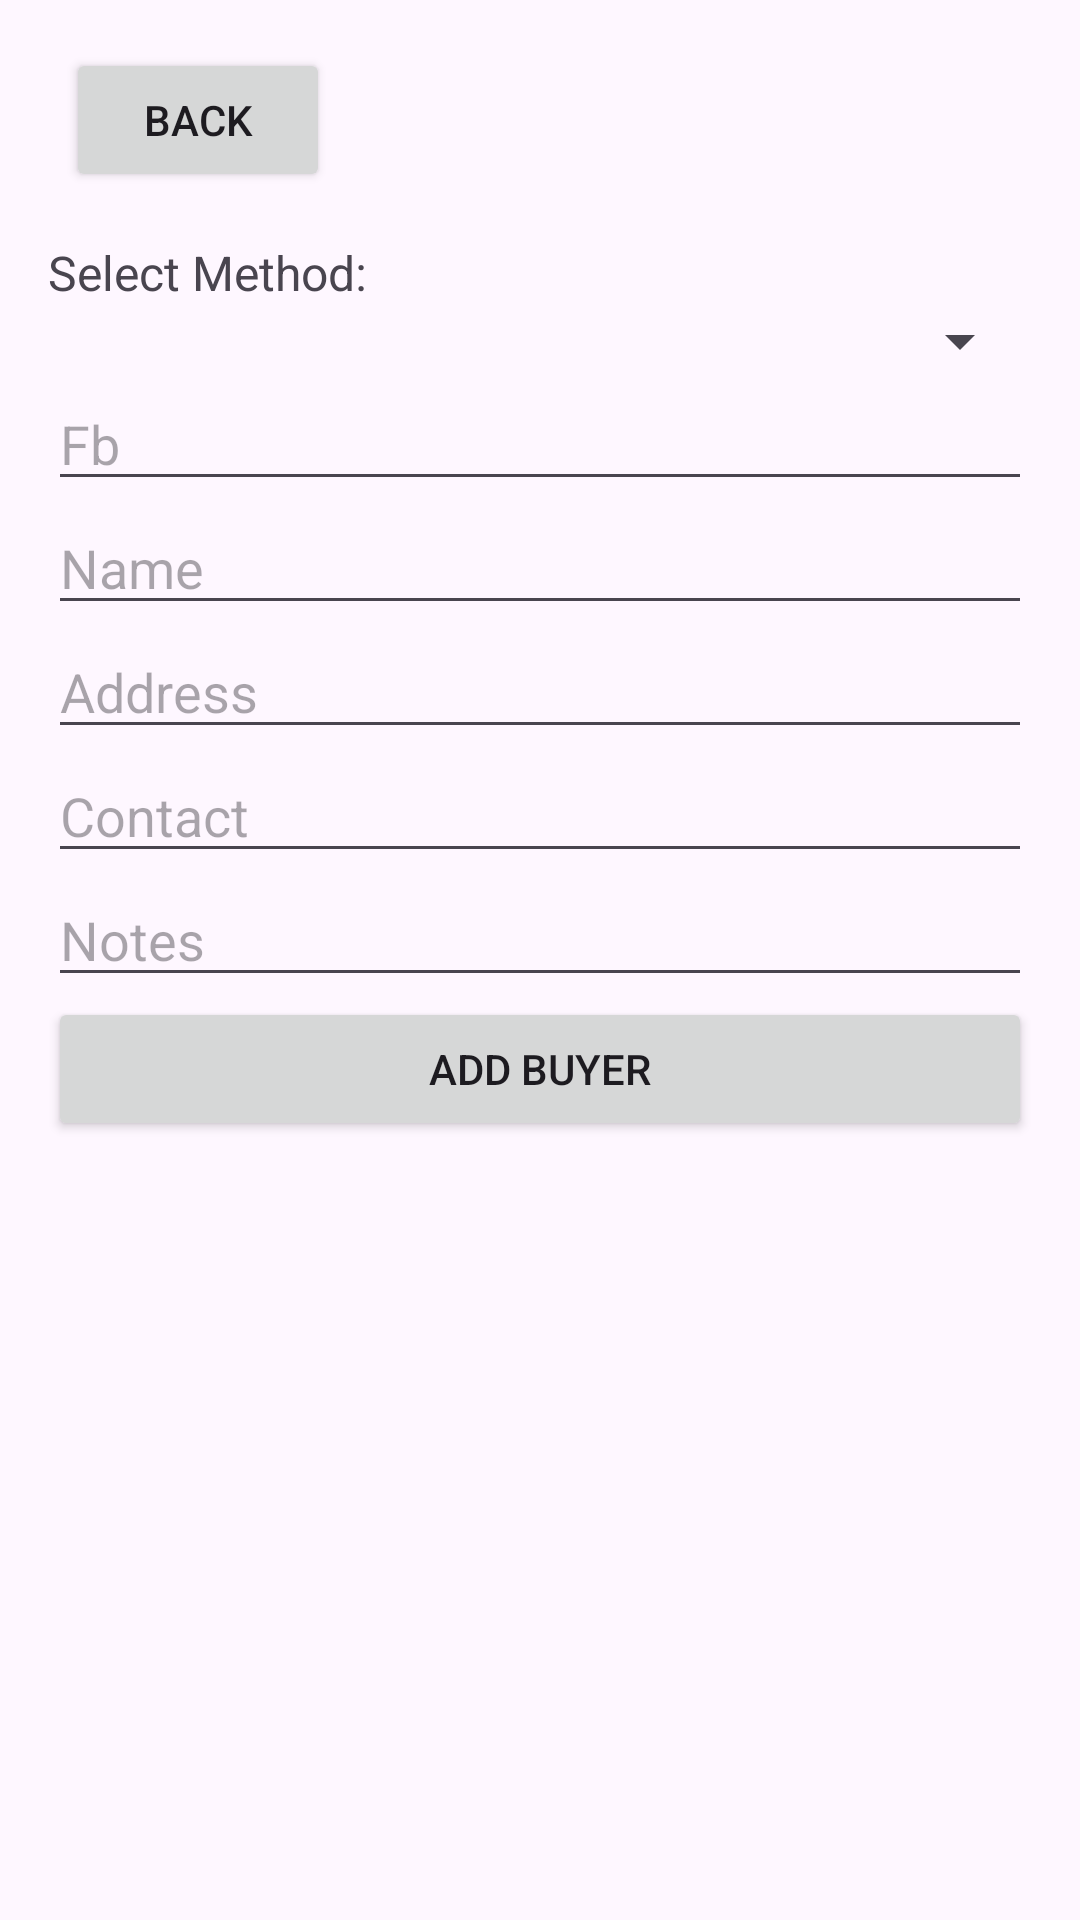

Here is an Android app screen rendered from its layout file. Give the layout XML and the strings, colors and styles it references.
<!-- AndroidManifest.xml: application theme Theme.LotusJapanSurplus -->
<!-- res/layout/activity_add_buyer.xml -->
<LinearLayout
    xmlns:android="http://schemas.android.com/apk/res/android"
    android:layout_width="match_parent"
    android:layout_height="match_parent"
    android:orientation="vertical"
    android:padding="16dp">

    <Button
        android:id="@+id/backButton"
        android:layout_width="wrap_content"
        android:layout_height="wrap_content"
        android:text="Back"
        android:layout_marginStart="6dp" />


    <TextView
        android:id="@+id/methodLabel"
        android:layout_width="match_parent"
        android:layout_height="wrap_content"
        android:text="Select Method:"
        android:textSize="16sp"
        android:paddingTop="16dp"/>

    <Spinner
        android:id="@+id/methodSpinner"
        android:layout_width="match_parent"
        android:layout_height="wrap_content"
        android:prompt="@string/select_method"/>

    <EditText
        android:id="@+id/fbEditText"
        android:layout_width="match_parent"
        android:layout_height="wrap_content"
        android:hint="Fb"/>

    <EditText
        android:id="@+id/nameEditText"
        android:layout_width="match_parent"
        android:layout_height="wrap_content"
        android:hint="Name"/>

    <EditText
        android:id="@+id/addressEditText"
        android:layout_width="match_parent"
        android:layout_height="wrap_content"
        android:hint="Address"/>

    <EditText
        android:id="@+id/contactEditText"
        android:layout_width="match_parent"
        android:layout_height="wrap_content"
        android:inputType="number"
        android:hint="Contact"/>
    <EditText
        android:id="@+id/notesEditText"
        android:layout_width="match_parent"
        android:layout_height="wrap_content"
        android:hint="Notes"/>

    <Button
        android:id="@+id/addBuyerButton"
        android:layout_width="match_parent"
        android:layout_height="wrap_content"
        android:text="Add Buyer"
        android:onClick="addBuyerToFirebase"/>

</LinearLayout>
<!-- resources referenced by this layout -->
<resources>
  <string name="select_method">Select Method</string>
  <style name="Theme.LotusJapanSurplus" parent="Base.Theme.LotusJapanSurplus" />
  <style name="Base.Theme.LotusJapanSurplus" parent="Theme.Material3.DayNight.NoActionBar">
          
          
      </style>
</resources>
